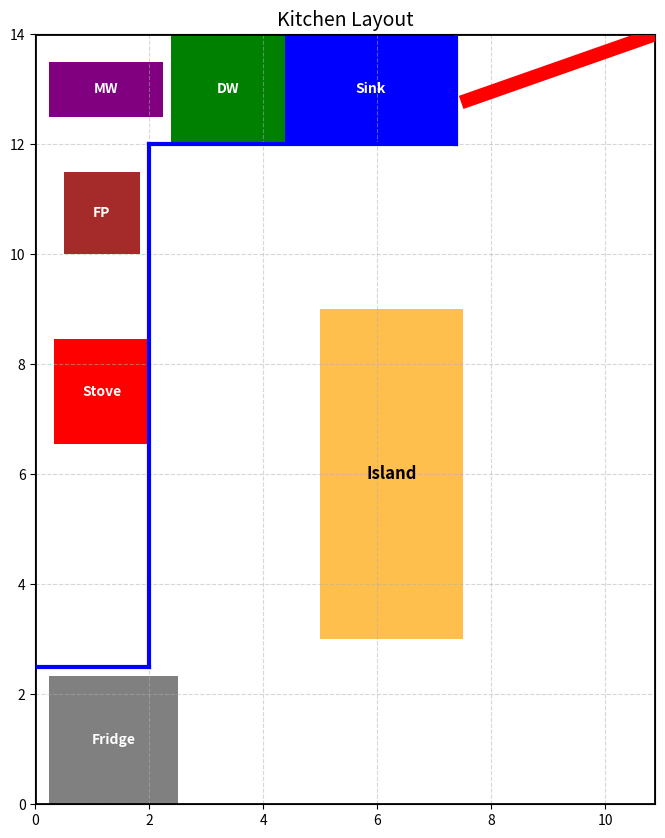

Python code for this plot:
import matplotlib.pyplot as plt
import numpy as np

# Kitchen dimensions
kitchen_width = 10.875  # 10'-10.5"
kitchen_length = 14  # 14'

# Appliance dimensions (Depth = 2', along X-axis)
appliance_depth = 2  # Standard counter depth
fridge_width = 2.33  # 2'4"
fridge_depth = 2.25  # 2'3"
sink_width = 3
stove_width = 23.0 / 12.0
stove_depth = 20.0 / 12.0
stove_x = 4.0 / 12.0
stove_y = 7.5 - stove_width / 2.0
dishwasher_width = 2
microwave_width = 2.0  # Typical width
microwave_depth = 1.0  # Typical width
food_processor_width = 1.5  # Typical width
food_processor_depth = 16.0/12.0  # Typical width
microwave_x = 3.0/12.0  # Typical width
microwave_y = kitchen_length - appliance_depth + 6.0/12.0  # Typical width
food_processor_x = 0.5  # Typical width
food_processor_y = microwave_y -  2.5 # Typical width


# Appliance positions along Y-axis (X=0)
door_width = 3.5
fridge_x = 3.0 / 12.0
fridge_y = 0
sink_x = kitchen_width - door_width - sink_width
sink_y = kitchen_length - appliance_depth
dishwasher_x = sink_x - dishwasher_width
dishwasher_y = sink_y
#microwave_x = appliance_depth  # Placed at the start of the counter
#microwave_y = kitchen_length - appliance_depth - microwave_width
#food_processor_x = appliance_depth  # Near microwave
#food_processor_y = microwave_y - food_processor_width - 0.5  # Below MW

# Door properties (Rotating Anti-clockwise about the right point)
door_x2, door_y2 = kitchen_width, kitchen_length  # Right hinge
door_thickness = 2  # 5x thicker than normal line
door_angle = np.radians(-20)  # Rotate 20 degrees anti-clockwise

# Compute rotated door endpoints
door_x1 = door_x2 - door_width * np.cos(door_angle)
door_y1 = door_y2 + door_width * np.sin(door_angle)

# Move island 1.5' to the right
island_x, island_y = 5, 3  # New position
island_width, island_length = 2.5, 6  # Adjusted width

# Create plot
fig, ax = plt.subplots(figsize=(8, 10))
ax.set_xlim(0, kitchen_width)
ax.set_ylim(0, kitchen_length)

# Draw kitchen boundary
ax.plot([0, kitchen_width, kitchen_width, 0, 0],
        [0, 0, kitchen_length, kitchen_length, 0], 'k-', lw=2)

# Draw Countertop along Y-axis at X = 0
ax.plot([appliance_depth, 0], [2.5, 2.5], 'b-', lw=3)
ax.plot([appliance_depth, appliance_depth], [2.5, kitchen_length - appliance_depth], 'b-', lw=3)
ax.plot([appliance_depth, kitchen_width - door_width], [kitchen_length - appliance_depth, kitchen_length - appliance_depth], 'b-', lw=3)
ax.plot([kitchen_width - door_width, kitchen_width - door_width], [kitchen_length - appliance_depth, kitchen_length], 'b-', lw=3)

# Draw Appliances (aligned along Y-axis, rotated for depth)
appliances = [
    ("Fridge", fridge_x, fridge_y, fridge_depth, fridge_width, "gray"),
    ("Sink", sink_x, sink_y, sink_width, appliance_depth, "blue"),
    ("DW", dishwasher_x,  dishwasher_y, dishwasher_width, appliance_depth, "green"),
    ("Stove", stove_x, stove_y, stove_depth, stove_width, "red"),
    ("MW", microwave_x, microwave_y, microwave_width, microwave_depth, "purple"),
    ("FP", food_processor_x, food_processor_y, food_processor_depth, food_processor_width, "brown"),
]

for name, x_pos, y_pos, xx, yy, color in appliances:
    ax.add_patch(plt.Rectangle((x_pos, y_pos), xx, yy, fc=color))
    ax.text(x_pos + xx / 2, y_pos + yy / 2, name, fontsize=10, color="white", 
            va="center", ha="center", fontweight="bold")

# Draw Island (Shifted Right by 1.5')
ax.add_patch(plt.Rectangle((island_x, island_y), island_width, island_length, fc="orange", alpha=0.7))
ax.text(island_x + island_width / 2, island_y + island_length / 2, "Island", 
        fontsize=12, color="black", va="center", ha="center", fontweight="bold")

# Draw Partially Open Door (Anti-clockwise Rotation about Right Point)
ax.plot([door_x1, door_x2], [door_y1, door_y2], 'r-', lw=door_thickness * 5)

# Display plot
ax.set_title("Kitchen Layout", fontsize=14)
ax.set_xticks(range(0, 12, 2))
ax.set_yticks(range(0, 16, 2))
ax.grid(True, linestyle="--", alpha=0.5)

# Print door coordinates
#print(f"Door Coordinates:")
#print(f"Right Endpoint (Hinge Point): ({door_x2:.2f}, {door_y2:.2f})")
#print(f"Left Endpoint (Rotated Open): ({door_x1:.2f}, {door_y1:.2f})")


plt.savefig("kitchen_layout.png", dpi=300, bbox_inches="tight")

plt.show()
